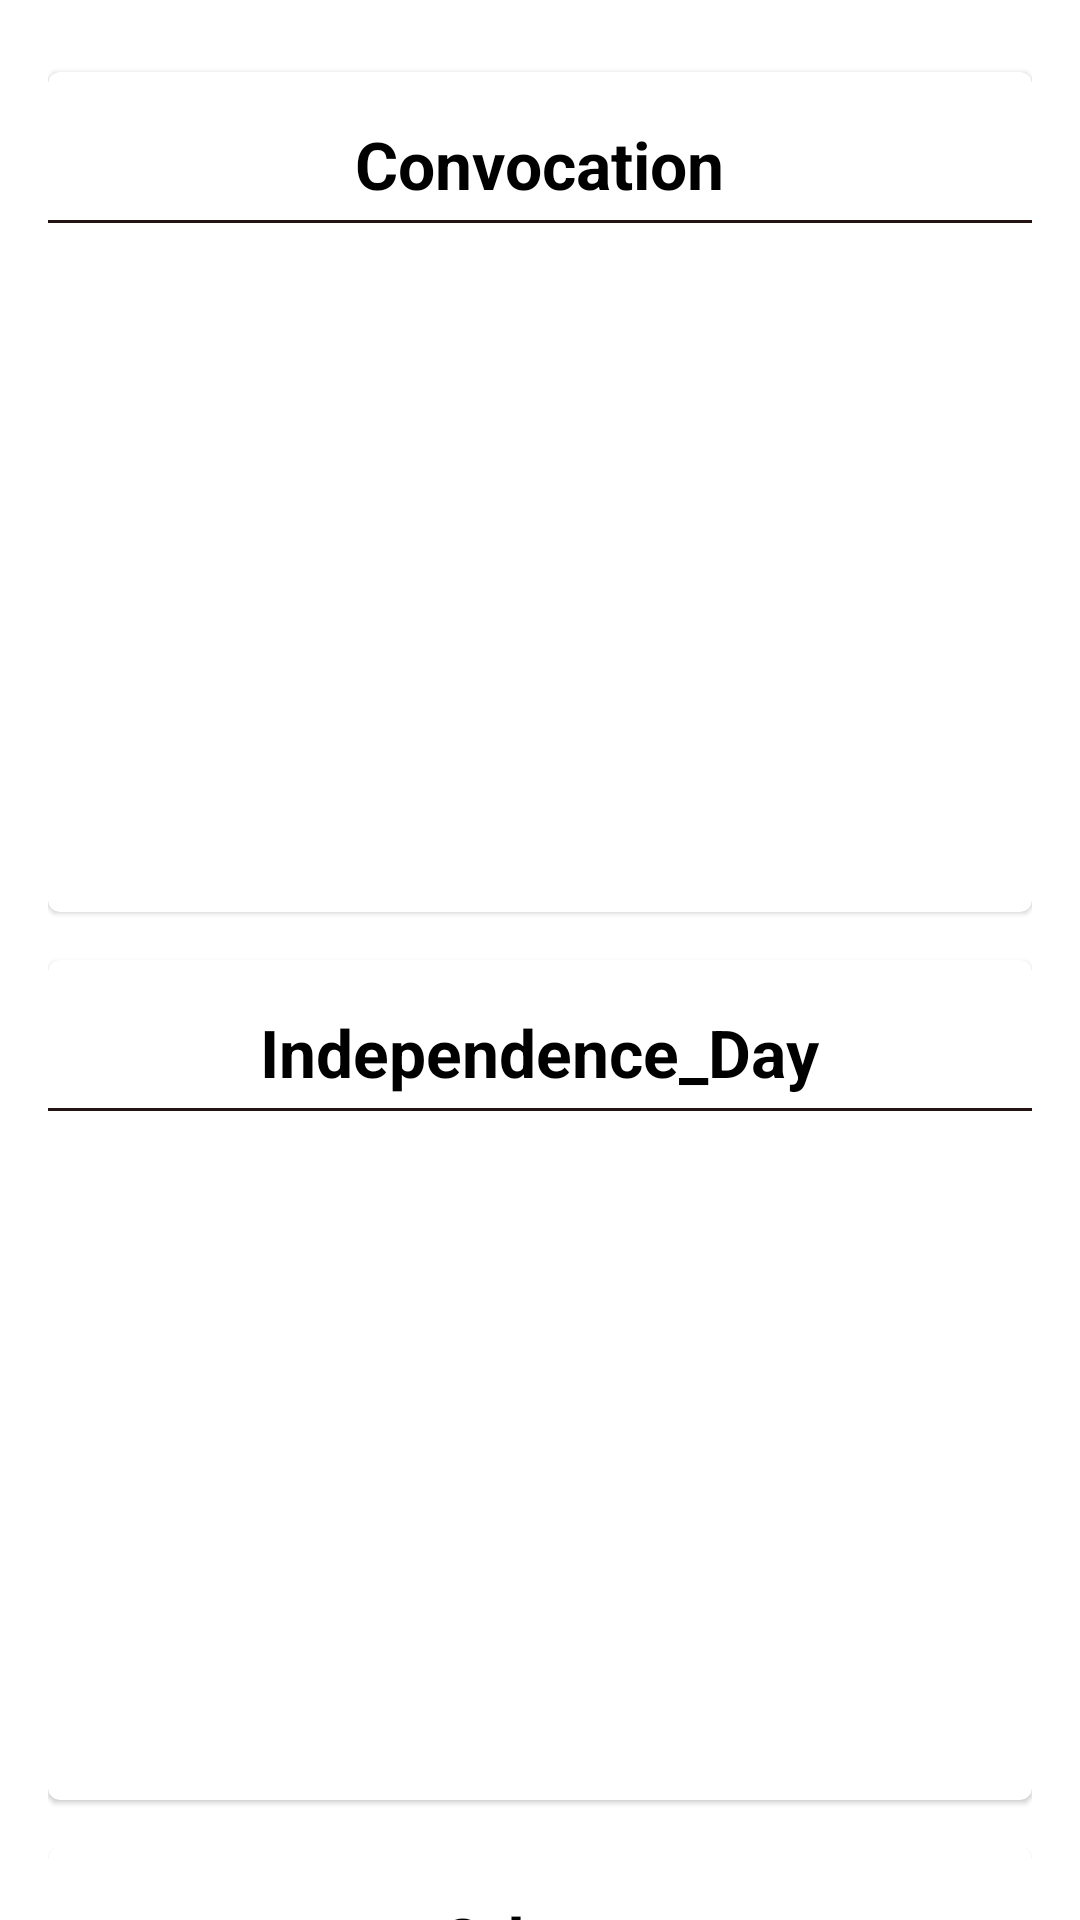

Produce the Android XML layout that renders to this screen, including the resource entries it uses.
<!-- AndroidManifest.xml: application theme Theme.CampusConnect -->
<!-- res/layout/fragment_gallery.xml -->
<?xml version="1.0" encoding="utf-8"?>
<androidx.core.widget.NestedScrollView xmlns:android="http://schemas.android.com/apk/res/android"
    xmlns:tools="http://schemas.android.com/tools"
    android:layout_width="match_parent"
    android:layout_height="match_parent"
    tools:context=".ui.gallery.GalleryFragment">

    <LinearLayout
        android:layout_width="match_parent"
        android:layout_height="match_parent"
        android:padding="@dimen/text_margin"
        android:orientation="vertical">

        <com.google.android.material.card.MaterialCardView
            android:layout_width="match_parent"
            android:layout_marginVertical="8dp"
            android:layout_height="280dp">

            <LinearLayout
                android:layout_width="match_parent"
                android:layout_height="wrap_content"
                android:orientation="vertical">

                <TextView
                    android:layout_width="wrap_content"
                    android:layout_height="wrap_content"
                    android:layout_gravity="center_horizontal"
                    android:layout_marginTop="@dimen/text_margin"
                    android:text="Convocation"
                    android:textColor="@color/black"
                    android:textSize="@dimen/title_size"
                    android:textStyle="bold"/>

                <View
                    android:layout_width="match_parent"
                    android:layout_height="1dp"
                    android:background="@color/grey2"
                    android:layout_marginVertical="4dp"/>

                <androidx.recyclerview.widget.RecyclerView
                    android:layout_width="match_parent"
                    android:layout_height="wrap_content"
                    android:id="@+id/convocationRecyclerView"/>

            </LinearLayout>


        </com.google.android.material.card.MaterialCardView>

        <com.google.android.material.card.MaterialCardView
            android:layout_width="match_parent"
            android:layout_marginVertical="8dp"
            android:layout_height="280dp">

            <LinearLayout
                android:layout_width="match_parent"
                android:layout_height="wrap_content"
                android:orientation="vertical">

                <TextView
                    android:layout_width="wrap_content"
                    android:layout_height="wrap_content"
                    android:layout_gravity="center_horizontal"
                    android:layout_marginTop="@dimen/text_margin"
                    android:text="Independence_Day"
                    android:textColor="@color/black"
                    android:textSize="@dimen/title_size"
                    android:textStyle="bold"/>

                <View
                    android:layout_width="match_parent"
                    android:layout_height="1dp"
                    android:background="@color/grey2"
                    android:layout_marginVertical="4dp"/>

                <androidx.recyclerview.widget.RecyclerView
                    android:layout_width="match_parent"
                    android:layout_height="wrap_content"
                    android:id="@+id/independenceRecyclerView"/>

            </LinearLayout>


        </com.google.android.material.card.MaterialCardView>



        <com.google.android.material.card.MaterialCardView
            android:layout_width="match_parent"
            android:layout_marginVertical="8dp"
            android:layout_height="280dp">

            <LinearLayout
                android:layout_width="match_parent"
                android:layout_height="wrap_content"
                android:orientation="vertical">

                <TextView
                    android:layout_width="wrap_content"
                    android:layout_height="wrap_content"
                    android:layout_gravity="center_horizontal"
                    android:layout_marginTop="@dimen/text_margin"
                    android:text="Others"
                    android:textColor="@color/black"
                    android:textSize="@dimen/title_size"
                    android:textStyle="bold"/>

                <View
                    android:layout_width="match_parent"
                    android:layout_height="1dp"
                    android:background="@color/grey2"
                    android:layout_marginVertical="4dp"/>

                <androidx.recyclerview.widget.RecyclerView
                    android:layout_width="match_parent"
                    android:layout_height="wrap_content"
                    android:id="@+id/image2RecyclerView"/>

            </LinearLayout>


        </com.google.android.material.card.MaterialCardView>



    </LinearLayout>


</androidx.core.widget.NestedScrollView>
<!-- resources referenced by this layout -->
<resources>
  <color name="black">#FF000000</color>
  <color name="grey2">#231313</color>
  <dimen name="text_margin">16dp</dimen>
  <dimen name="title_size">22sp</dimen>
  <style name="Theme.CampusConnect" parent="Theme.MaterialComponents.DayNight.DarkActionBar">
          
          <item name="colorPrimary">@color/purple_500</item>
          <item name="colorPrimaryVariant">@color/purple_700</item>
          <item name="colorOnPrimary">@color/white</item>
          
          <item name="colorSecondary">@color/teal_200</item>
          <item name="colorSecondaryVariant">@color/teal_700</item>
          <item name="colorOnSecondary">@color/black</item>
          
          <item name="android:statusBarColor">?attr/colorPrimaryVariant</item>
          
      </style>
  <color name="purple_500">#0288D1</color>
  <color name="purple_700">#0288D1</color>
  <color name="white">#FFFFFFFF</color>
  <color name="teal_200">#FF03DAC5</color>
  <color name="teal_700">#FF018786</color>
</resources>
